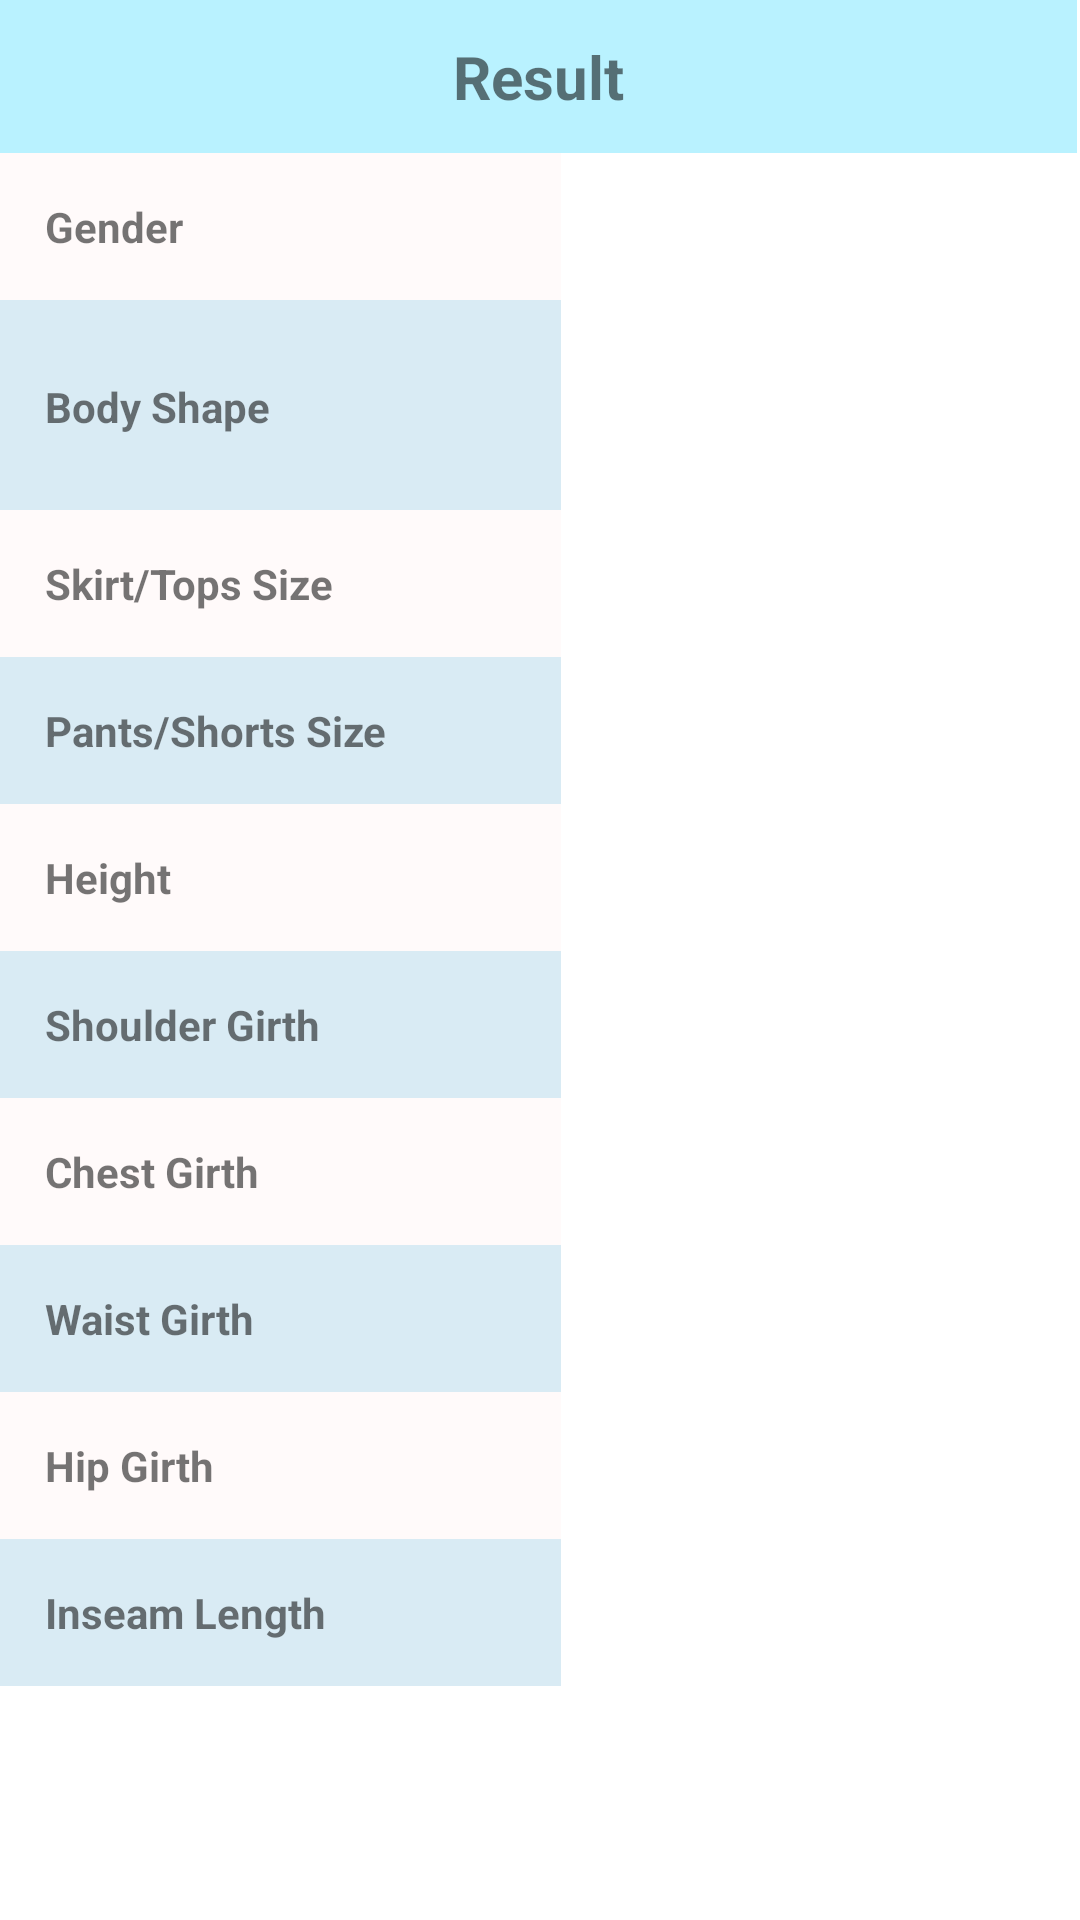

Write the Android layout XML for this screen, with the resource values it uses.
<!-- AndroidManifest.xml: application theme AppTheme -->
<!-- res/layout/activity_analysis_m.xml -->
<?xml version="1.0" encoding="utf-8"?>
<TableLayout xmlns:android="http://schemas.android.com/apk/res/android"
    xmlns:tools="http://schemas.android.com/tools"
    android:layout_width="match_parent"
    android:layout_height="match_parent"
    android:background="@android:color/background_light"
    android:orientation="vertical"
    android:stretchColumns="*"
    tools:context=".Analysis_m">

    <TableRow
        android:id="@+id/title"
        android:layout_width="match_parent"
        android:layout_height="match_parent">

        <TextView
            android:layout_column="0"
            android:layout_span="5"
            android:background="#b9f2ff"
            android:gravity="center"
            android:padding="12dp"
            android:text="Result"
            android:textSize="20dp"
            android:textStyle="bold"></TextView>
    </TableRow>

    <TableRow
        android:id="@+id/gender"
        android:layout_width="match_parent"
        android:layout_height="match_parent">

        <TextView
            android:layout_column="0"
            android:background="#FFFAFA"
            android:gravity="left"
            android:padding="15dp"
            android:text="Gender"
            android:textStyle="bold"></TextView>

        <TextView
            android:id="@+id/textgender"
            android:layout_column="1"
            android:layout_span="4"
            android:gravity="center"
            android:padding="15dp"></TextView>
    </TableRow>

    <TableRow
        android:id="@+id/bodyshape"
        android:layout_width="match_parent"
        android:layout_height="63dp">

        <TextView
            android:layout_width="match_parent"
            android:layout_height="wrap_content"
            android:layout_column="0"
            android:background="#d9ebf4"
            android:gravity="left"
            android:minHeight="70dp"
            android:paddingLeft="15dp"
            android:paddingTop="26dp"
            android:text="@string/body_shape"
            android:textStyle="bold" />

        <TextView
            android:id="@+id/textshape"
            android:layout_width="match_parent"
            android:layout_height="match_parent"
            android:layout_column="1"
            android:layout_span="4"
            android:gravity="center"
            android:paddingTop="5dp"
             />
    </TableRow>

    <TableRow
        android:id="@+id/bodysize"
        android:layout_width="match_parent"
        android:layout_height="match_parent">

        <TextView
            android:layout_column="0"
            android:background="#FFFAFA"
            android:gravity="left"
            android:padding="15dp"
            android:text="Skirt/Tops Size"
            android:textStyle="bold"></TextView>

        <TextView
            android:id="@+id/textsize"
            android:layout_column="1"
            android:layout_span="4"
            android:gravity="center"
            android:padding="15dp"></TextView>
    </TableRow>

    <TableRow
        android:id="@+id/bodysize2"
        android:layout_width="match_parent"
        android:layout_height="match_parent">

        <TextView
            android:layout_column="0"
            android:background="#d9ebf4"
            android:gravity="left"
            android:padding="15dp"
            android:text="Pants/Shorts Size"
            android:textStyle="bold"></TextView>

        <TextView
            android:id="@+id/textsize2"
            android:layout_column="1"
            android:layout_span="4"
            android:gravity="center"
            android:padding="15dp"></TextView>
    </TableRow>

    <TableRow
        android:id="@+id/height"
        android:layout_width="match_parent"
        android:layout_height="match_parent">

        <TextView
            android:layout_column="0"
            android:background="#FFFAFA"
            android:gravity="left"
            android:padding="15dp"
            android:text="Height"
            android:textStyle="bold"></TextView>

        <TextView
            android:id="@+id/textHeight"
            android:layout_column="1"
            android:layout_span="4"
            android:gravity="center"
            android:padding="15dp"></TextView>
    </TableRow>

    <TableRow
        android:id="@+id/shoulder"
        android:layout_width="match_parent"
        android:layout_height="match_parent">

        <TextView
            android:layout_column="0"
            android:background="#d9ebf4"
            android:gravity="left"
            android:padding="15dp"
            android:text="Shoulder Girth"
            android:textStyle="bold"></TextView>

        <TextView
            android:id="@+id/textShoulder"
            android:layout_column="1"
            android:layout_span="4"
            android:gravity="center"
            android:padding="15dp"></TextView>
    </TableRow>

    <TableRow
        android:id="@+id/bust"
        android:layout_width="match_parent"
        android:layout_height="match_parent">

        <TextView
            android:layout_column="0"
            android:background="#FFFAFA"
            android:gravity="left"
            android:padding="15dp"
            android:text="Chest Girth"
            android:textStyle="bold"></TextView>

        <TextView
            android:id="@+id/textChest"
            android:layout_column="1"
            android:layout_span="4"
            android:gravity="center"
            android:padding="15dp"></TextView>
    </TableRow>

    <TableRow
        android:id="@+id/waist"
        android:layout_width="match_parent"
        android:layout_height="match_parent">

        <TextView
            android:layout_column="0"
            android:background="#d9ebf4"
            android:gravity="left"
            android:padding="15dp"
            android:text="Waist Girth"
            android:textStyle="bold"></TextView>

        <TextView
            android:id="@+id/textWaist"
            android:layout_column="1"
            android:layout_span="4"
            android:gravity="center"
            android:padding="15dp"></TextView>
    </TableRow>

    <TableRow
        android:id="@+id/hip"
        android:layout_width="match_parent"
        android:layout_height="match_parent">

        <TextView
            android:layout_column="0"
            android:background="#FFFAFA"
            android:gravity="left"
            android:padding="15dp"
            android:text="Hip Girth"
            android:textStyle="bold"></TextView>

        <TextView
            android:id="@+id/textHip"
            android:layout_column="1"
            android:layout_span="4"
            android:gravity="center"
            android:padding="15dp"></TextView>
    </TableRow>

    <TableRow
        android:id="@+id/inseam"
        android:layout_width="match_parent"
        android:layout_height="match_parent">

        <TextView
            android:layout_column="0"
            android:background="#d9ebf4"
            android:gravity="left"
            android:padding="15dp"
            android:text="Inseam Length"
            android:textStyle="bold"></TextView>

        <TextView
            android:id="@+id/textInseam"
            android:layout_column="1"
            android:layout_span="4"
            android:gravity="center"
            android:padding="15dp"></TextView>
    </TableRow>


</TableLayout>
<!-- resources referenced by this layout -->
<resources>
  <string name="body_shape">Body Shape</string>
  <style name="AppTheme" parent="Theme.AppCompat.Light.NoActionBar">
          <item name="colorPrimary">@color/colorPrimary</item>
          <item name="colorPrimaryDark">@color/colorPrimaryDark</item>
          <item name="colorAccent">@color/colorAccent</item>
      </style>
  <color name="colorPrimary">#f1f7fb</color>
  <color name="colorPrimaryDark">#d9ebf4</color>
  <color name="colorAccent">#ff4081</color>
</resources>
